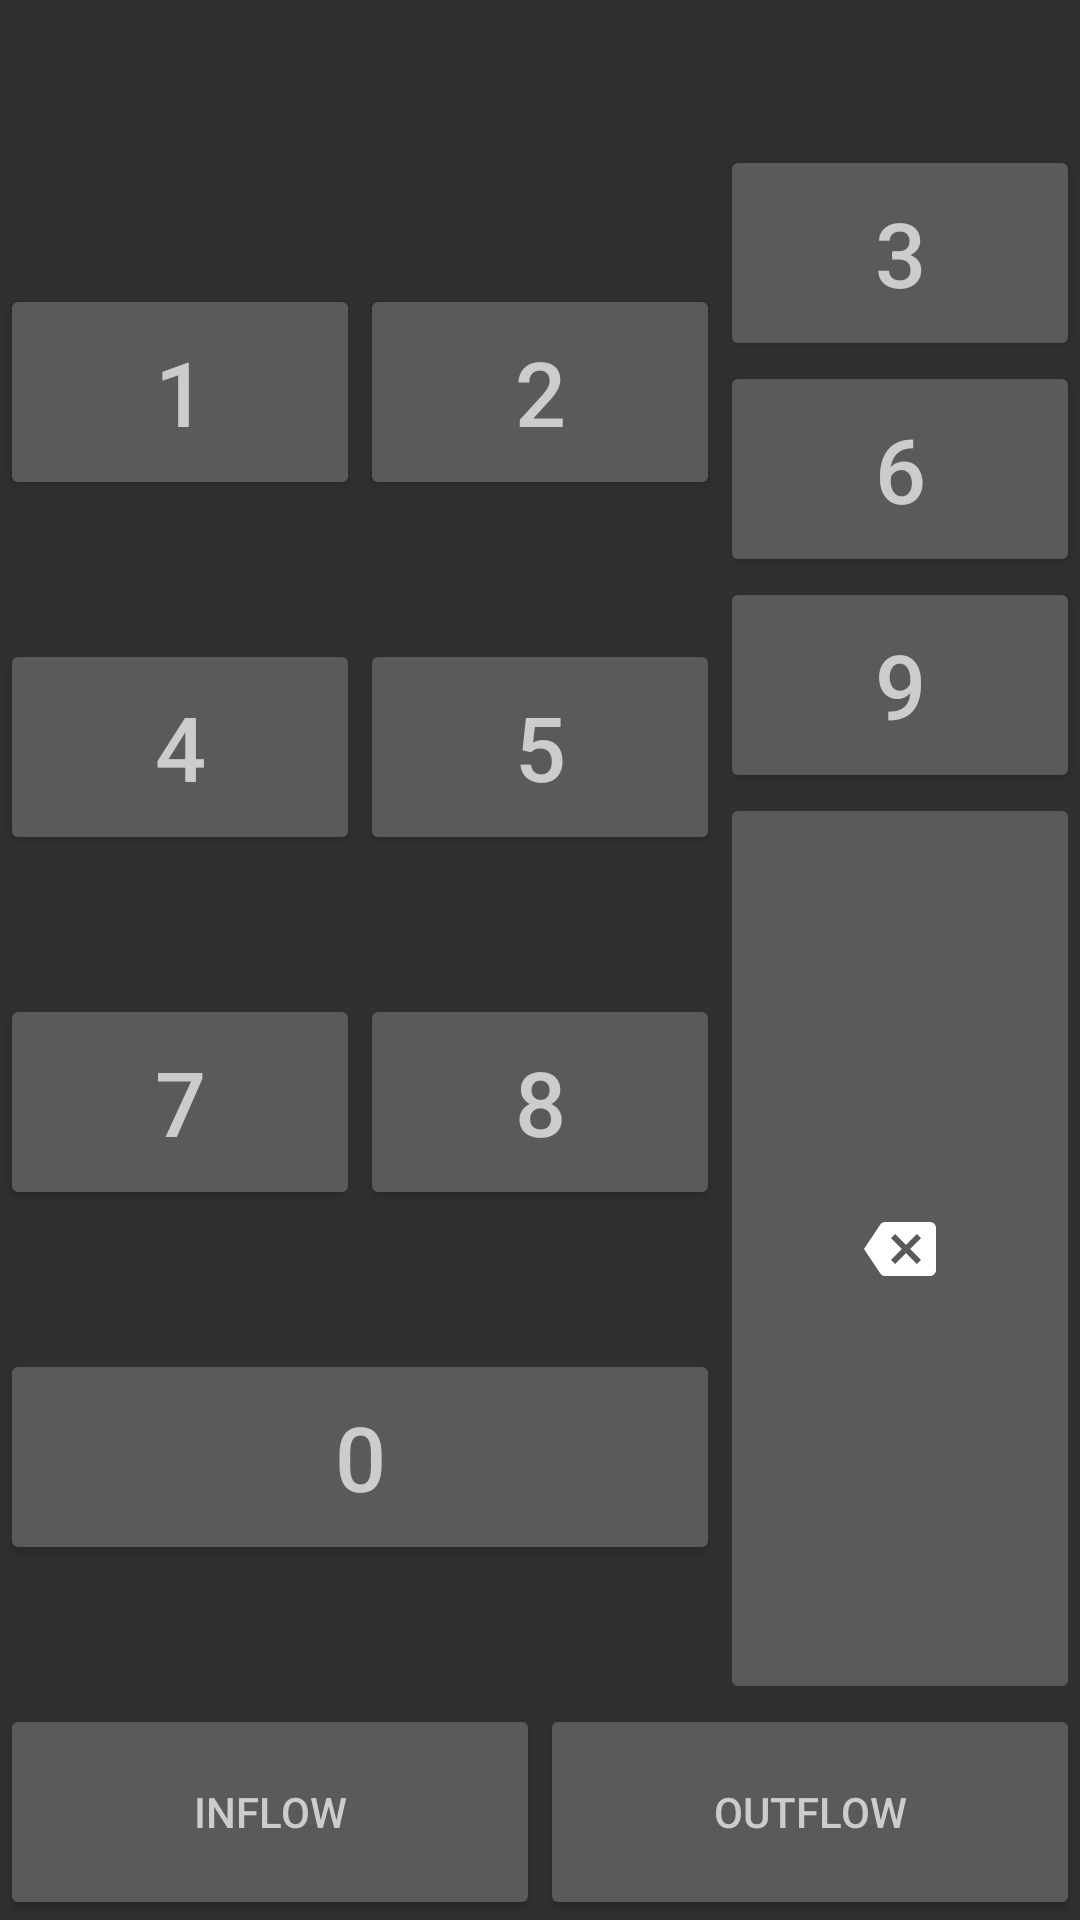

Reconstruct the res/layout file that produces this screen, plus the resources it refers to.
<!-- AndroidManifest.xml: application theme AppTheme -->
<!-- res/layout/amount_input_dialog.xml -->
<?xml version="1.0" encoding="utf-8"?>
<androidx.constraintlayout.widget.ConstraintLayout xmlns:android="http://schemas.android.com/apk/res/android"
  xmlns:app="http://schemas.android.com/apk/res-auto"
  xmlns:tools="http://schemas.android.com/tools"
  android:layout_width="wrap_content"
  android:layout_height="wrap_content">

  <Button
    android:id="@+id/amount_input_button_1"
    android:layout_width="0dp"
    android:layout_height="wrap_content"
    android:minWidth="@dimen/comfortable_button_size"
    android:minHeight="@dimen/comfortable_button_size"
    android:text="1"
    android:textSize="30sp"
    app:layout_constraintBottom_toTopOf="@+id/amount_input_button_4"
    app:layout_constraintEnd_toStartOf="@+id/amount_input_button_2"
    app:layout_constraintHorizontal_bias="0.5"
    app:layout_constraintHorizontal_chainStyle="spread_inside"
    app:layout_constraintStart_toStartOf="parent"
    app:layout_constraintTop_toBottomOf="@+id/amount_input_field"
    app:layout_constraintVertical_chainStyle="spread" />

  <Button
    android:id="@+id/amount_input_button_2"
    android:layout_width="0dp"
    android:layout_height="wrap_content"
    android:minWidth="@dimen/comfortable_button_size"
    android:minHeight="@dimen/comfortable_button_size"
    android:text="2"
    android:textSize="30sp"
    app:layout_constraintBottom_toTopOf="@+id/amount_input_button_5"
    app:layout_constraintEnd_toStartOf="@+id/amount_input_button_3"
    app:layout_constraintHorizontal_bias="0.5"
    app:layout_constraintHorizontal_chainStyle="spread_inside"
    app:layout_constraintStart_toEndOf="@+id/amount_input_button_1"
    app:layout_constraintTop_toBottomOf="@+id/amount_input_field"
    app:layout_constraintVertical_chainStyle="spread" />

  <Button
    android:id="@+id/amount_input_button_3"
    android:layout_width="0dp"
    android:layout_height="wrap_content"
    android:minWidth="@dimen/comfortable_button_size"
    android:minHeight="@dimen/comfortable_button_size"
    android:text="3"
    android:textSize="30sp"
    app:layout_constraintBottom_toTopOf="@+id/amount_input_button_6"
    app:layout_constraintEnd_toEndOf="parent"
    app:layout_constraintHorizontal_bias="0.5"
    app:layout_constraintHorizontal_chainStyle="spread_inside"
    app:layout_constraintStart_toEndOf="@+id/amount_input_button_2"
    app:layout_constraintTop_toBottomOf="@+id/amount_input_field"
    app:layout_constraintVertical_chainStyle="spread" />

  <Button
    android:id="@+id/amount_input_button_4"
    android:layout_width="0dp"
    android:layout_height="wrap_content"
    android:minWidth="@dimen/comfortable_button_size"
    android:minHeight="@dimen/comfortable_button_size"
    android:text="4"
    android:textSize="30sp"
    app:layout_constraintBottom_toTopOf="@+id/amount_input_button_7"
    app:layout_constraintEnd_toStartOf="@+id/amount_input_button_5"
    app:layout_constraintHorizontal_bias="0.5"
    app:layout_constraintHorizontal_chainStyle="spread_inside"
    app:layout_constraintStart_toStartOf="parent"
    app:layout_constraintTop_toBottomOf="@+id/amount_input_button_1"
    app:layout_constraintVertical_chainStyle="spread" />

  <Button
    android:id="@+id/amount_input_button_5"
    android:layout_width="0dp"
    android:layout_height="wrap_content"
    android:minWidth="@dimen/comfortable_button_size"
    android:minHeight="@dimen/comfortable_button_size"
    android:text="5"
    android:textSize="30sp"
    app:layout_constraintBottom_toTopOf="@+id/amount_input_button_8"
    app:layout_constraintEnd_toStartOf="@+id/amount_input_button_6"
    app:layout_constraintHorizontal_bias="0.5"
    app:layout_constraintHorizontal_chainStyle="spread_inside"
    app:layout_constraintStart_toEndOf="@+id/amount_input_button_4"
    app:layout_constraintTop_toBottomOf="@+id/amount_input_button_2"
    app:layout_constraintVertical_chainStyle="spread" />

  <Button
    android:id="@+id/amount_input_button_6"
    android:layout_width="0dp"
    android:layout_height="wrap_content"
    android:minWidth="@dimen/comfortable_button_size"
    android:minHeight="@dimen/comfortable_button_size"
    android:text="6"
    android:textSize="30sp"
    app:layout_constraintBottom_toTopOf="@+id/amount_input_button_9"
    app:layout_constraintEnd_toEndOf="parent"
    app:layout_constraintHorizontal_bias="0.5"
    app:layout_constraintHorizontal_chainStyle="spread_inside"
    app:layout_constraintStart_toEndOf="@+id/amount_input_button_5"
    app:layout_constraintTop_toBottomOf="@+id/amount_input_button_3"
    app:layout_constraintVertical_chainStyle="spread" />

  <Button
    android:id="@+id/amount_input_button_7"
    android:layout_width="0dp"
    android:layout_height="wrap_content"
    android:minWidth="@dimen/comfortable_button_size"
    android:minHeight="@dimen/comfortable_button_size"
    android:text="7"
    android:textSize="30sp"
    app:layout_constraintBottom_toTopOf="@+id/amount_input_button_10"
    app:layout_constraintEnd_toStartOf="@+id/amount_input_button_8"
    app:layout_constraintHorizontal_bias="0.5"
    app:layout_constraintHorizontal_chainStyle="spread_inside"
    app:layout_constraintStart_toStartOf="parent"
    app:layout_constraintTop_toBottomOf="@+id/amount_input_button_4"
    app:layout_constraintVertical_chainStyle="spread" />

  <Button
    android:id="@+id/amount_input_button_8"
    android:layout_width="0dp"
    android:layout_height="wrap_content"
    android:minWidth="@dimen/comfortable_button_size"
    android:minHeight="@dimen/comfortable_button_size"
    android:text="8"
    android:textSize="30sp"
    app:layout_constraintBottom_toTopOf="@+id/amount_input_button_10"
    app:layout_constraintEnd_toStartOf="@+id/amount_input_button_9"
    app:layout_constraintHorizontal_bias="0.5"
    app:layout_constraintHorizontal_chainStyle="spread_inside"
    app:layout_constraintStart_toEndOf="@+id/amount_input_button_7"
    app:layout_constraintTop_toBottomOf="@+id/amount_input_button_5"
    app:layout_constraintVertical_chainStyle="spread" />

  <Button
    android:id="@+id/amount_input_button_9"
    android:layout_width="0dp"
    android:layout_height="wrap_content"
    android:minWidth="@dimen/comfortable_button_size"
    android:minHeight="@dimen/comfortable_button_size"
    android:text="9"
    android:textSize="30sp"
    app:layout_constraintBottom_toTopOf="@+id/amount_input_backspace"
    app:layout_constraintEnd_toEndOf="parent"
    app:layout_constraintHorizontal_bias="0.5"
    app:layout_constraintHorizontal_chainStyle="spread_inside"
    app:layout_constraintStart_toEndOf="@+id/amount_input_button_8"
    app:layout_constraintTop_toBottomOf="@+id/amount_input_button_6"
    app:layout_constraintVertical_chainStyle="spread" />

  <Button
    android:id="@+id/amount_input_button_10"
    android:layout_width="0dp"
    android:layout_height="wrap_content"
    android:minWidth="@dimen/comfortable_button_size"
    android:minHeight="@dimen/comfortable_button_size"
    android:text="0"
    android:textSize="30sp"
    app:layout_constraintBottom_toTopOf="@+id/amount_input_negative_button"
    app:layout_constraintEnd_toStartOf="@+id/amount_input_button_9"
    app:layout_constraintHorizontal_chainStyle="spread_inside"
    app:layout_constraintStart_toStartOf="parent"
    app:layout_constraintTop_toBottomOf="@+id/amount_input_button_8"
    app:layout_constraintVertical_chainStyle="spread" />

  <Button
    android:id="@+id/amount_input_negative_button"
    android:layout_width="0dp"
    android:layout_height="wrap_content"
    android:minHeight="@dimen/comfortable_button_size"
    android:text="@string/inflow"
    app:layout_constraintBottom_toBottomOf="parent"
    app:layout_constraintEnd_toStartOf="@+id/guideline"
    app:layout_constraintStart_toStartOf="parent"
    tools:text="-" />

  <Button
    android:id="@+id/amount_input_positive_button"
    android:layout_width="0dp"
    android:layout_height="wrap_content"
    android:minHeight="@dimen/comfortable_button_size"
    android:text="@string/outflow"
    app:layout_constraintBottom_toBottomOf="parent"
    app:layout_constraintEnd_toEndOf="parent"
    app:layout_constraintStart_toStartOf="@+id/guideline"
    tools:text="+" />

  <ImageButton
    android:id="@+id/amount_input_backspace"
    android:layout_width="0dp"
    android:layout_height="0dp"
    android:minWidth="@dimen/comfortable_button_size"
    android:minHeight="@dimen/comfortable_button_size"
    android:contentDescription="@string/backspace"
    android:src="?attr/backspace_icon"
    app:layout_constraintBottom_toTopOf="@+id/amount_input_positive_button"
    app:layout_constraintEnd_toEndOf="parent"
    app:layout_constraintHorizontal_chainStyle="spread_inside"
    app:layout_constraintStart_toStartOf="@+id/amount_input_button_9"
    app:layout_constraintTop_toBottomOf="@+id/amount_input_button_9"
    app:layout_constraintVertical_chainStyle="spread" />

  <TextView
    android:id="@+id/amount_input_field"
    android:layout_width="match_parent"
    android:layout_height="wrap_content"
    android:layout_marginTop="8dp"
    android:layout_marginBottom="8dp"
    android:layout_marginStart="8dp"
    android:layout_marginEnd="8dp"
    android:textAlignment="textEnd"
    android:textSize="30sp"
    app:layout_constraintEnd_toEndOf="parent"
    app:layout_constraintStart_toStartOf="parent"
    app:layout_constraintTop_toTopOf="parent"
    tools:text="12,34 €" />

  <androidx.constraintlayout.widget.Guideline
    android:id="@+id/guideline"
    android:layout_width="wrap_content"
    android:layout_height="wrap_content"
    android:orientation="vertical"
    app:layout_constraintGuide_percent="0.5" />
</androidx.constraintlayout.widget.ConstraintLayout>
<!-- resources referenced by this layout -->
<resources>
  <dimen name="comfortable_button_size">72dp</dimen>
  <string name="backspace">Backspace</string>
  <string name="inflow">Inflow</string>
  <string name="outflow">Outflow</string>
  <color name="text_color_dark_theme">#cccccc</color>
  <color name="hint_color_dark_theme">#808080</color>
  <color name="color_primary">#3F51B5</color>
  <color name="color_primary_dark">#303F9F</color>
  <color name="color_accent">#FF5722</color>
  <color name="list_item_background_dark_theme">#80606060</color>
  <color name="half_opaque_accent_color">#80FF5722</color>
  <color name="warning_background_color">#FFDE99</color>
  <color name="warning_text_color">#D3991B</color>
  <!-- drawable ic_check_white_24dp (drawable) -->
  <vector android:height="24dp"
    android:tint="#FFFFFF"
    android:viewportHeight="24.0"
    android:viewportWidth="24.0"
    android:width="24dp"
    xmlns:android="http://schemas.android.com/apk/res/android">
    <path
      android:fillColor="#FF000000"
      android:pathData="M9,16.17L4.83,12l-1.42,1.41L9,19 21,7l-1.41,-1.41z" />
  </vector>
  <!-- drawable ic_delete_white_24dp (drawable) -->
  <vector android:height="24dp"
    android:tint="#FFFFFF"
    android:viewportHeight="24.0"
    android:viewportWidth="24.0"
    android:width="24dp"
    xmlns:android="http://schemas.android.com/apk/res/android">
    <path
      android:fillColor="#FF000000"
      android:pathData="M6,19c0,1.1 0.9,2 2,2h8c1.1,0 2,-0.9 2,-2V7H6v12zM19,4h-3.5l-1,-1h-5l-1,1H5v2h14V4z" />
  </vector>
  <!-- drawable ic_edit_white_24dp (drawable) -->
  <vector android:height="24dp"
    android:tint="#FFFFFF"
    android:viewportHeight="24.0"
    android:viewportWidth="24.0"
    android:width="24dp"
    xmlns:android="http://schemas.android.com/apk/res/android">
    <path
      android:fillColor="#FF000000"
      android:pathData="M3,17.25V21h3.75L17.81,9.94l-3.75,-3.75L3,17.25zM20.71,7.04c0.39,-0.39 0.39,-1.02 0,-1.41l-2.34,-2.34c-0.39,-0.39 -1.02,-0.39 -1.41,0l-1.83,1.83 3.75,3.75 1.83,-1.83z" />
  </vector>
  <!-- drawable ic_add_box_white_24dp (drawable) -->
  <vector android:height="24dp"
    android:tint="#FFFFFF"
    android:viewportHeight="24.0"
    android:viewportWidth="24.0"
    android:width="24dp"
    xmlns:android="http://schemas.android.com/apk/res/android">
    <path
      android:fillColor="#FF000000"
      android:pathData="M19,3L5,3c-1.11,0 -2,0.9 -2,2v14c0,1.1 0.89,2 2,2h14c1.1,0 2,-0.9 2,-2L21,5c0,-1.1 -0.9,-2 -2,-2zM17,13h-4v4h-2v-4L7,13v-2h4L11,7h2v4h4v2z" />
  </vector>
  <!-- drawable ic_save_white_24dp (drawable) -->
  <vector android:height="24dp"
    android:tint="#FFFFFF"
    android:viewportHeight="24.0"
    android:viewportWidth="24.0"
    android:width="24dp"
    xmlns:android="http://schemas.android.com/apk/res/android">
    <path
      android:fillColor="#FF000000"
      android:pathData="M17,3L5,3c-1.11,0 -2,0.9 -2,2v14c0,1.1 0.89,2 2,2h14c1.1,0 2,-0.9 2,-2L21,7l-4,-4zM12,19c-1.66,0 -3,-1.34 -3,-3s1.34,-3 3,-3 3,1.34 3,3 -1.34,3 -3,3zM15,9L5,9L5,5h10v4z" />
  </vector>
  <!-- drawable ic_backspace_white_24dp (drawable) -->
  <vector android:height="24dp"
    android:tint="#FFFFFF"
    android:viewportHeight="24.0"
    android:viewportWidth="24.0"
    android:width="24dp"
    xmlns:android="http://schemas.android.com/apk/res/android">
    <path
      android:fillColor="#FF000000"
      android:pathData="M22,3L7,3c-0.69,0 -1.23,0.35 -1.59,0.88L0,12l5.41,8.11c0.36,0.53 0.9,0.89 1.59,0.89h15c1.1,0 2,-0.9 2,-2L24,5c0,-1.1 -0.9,-2 -2,-2zM19,15.59L17.59,17 14,13.41 10.41,17 9,15.59 12.59,12 9,8.41 10.41,7 14,10.59 17.59,7 19,8.41 15.41,12 19,15.59z" />
  </vector>
</resources>
